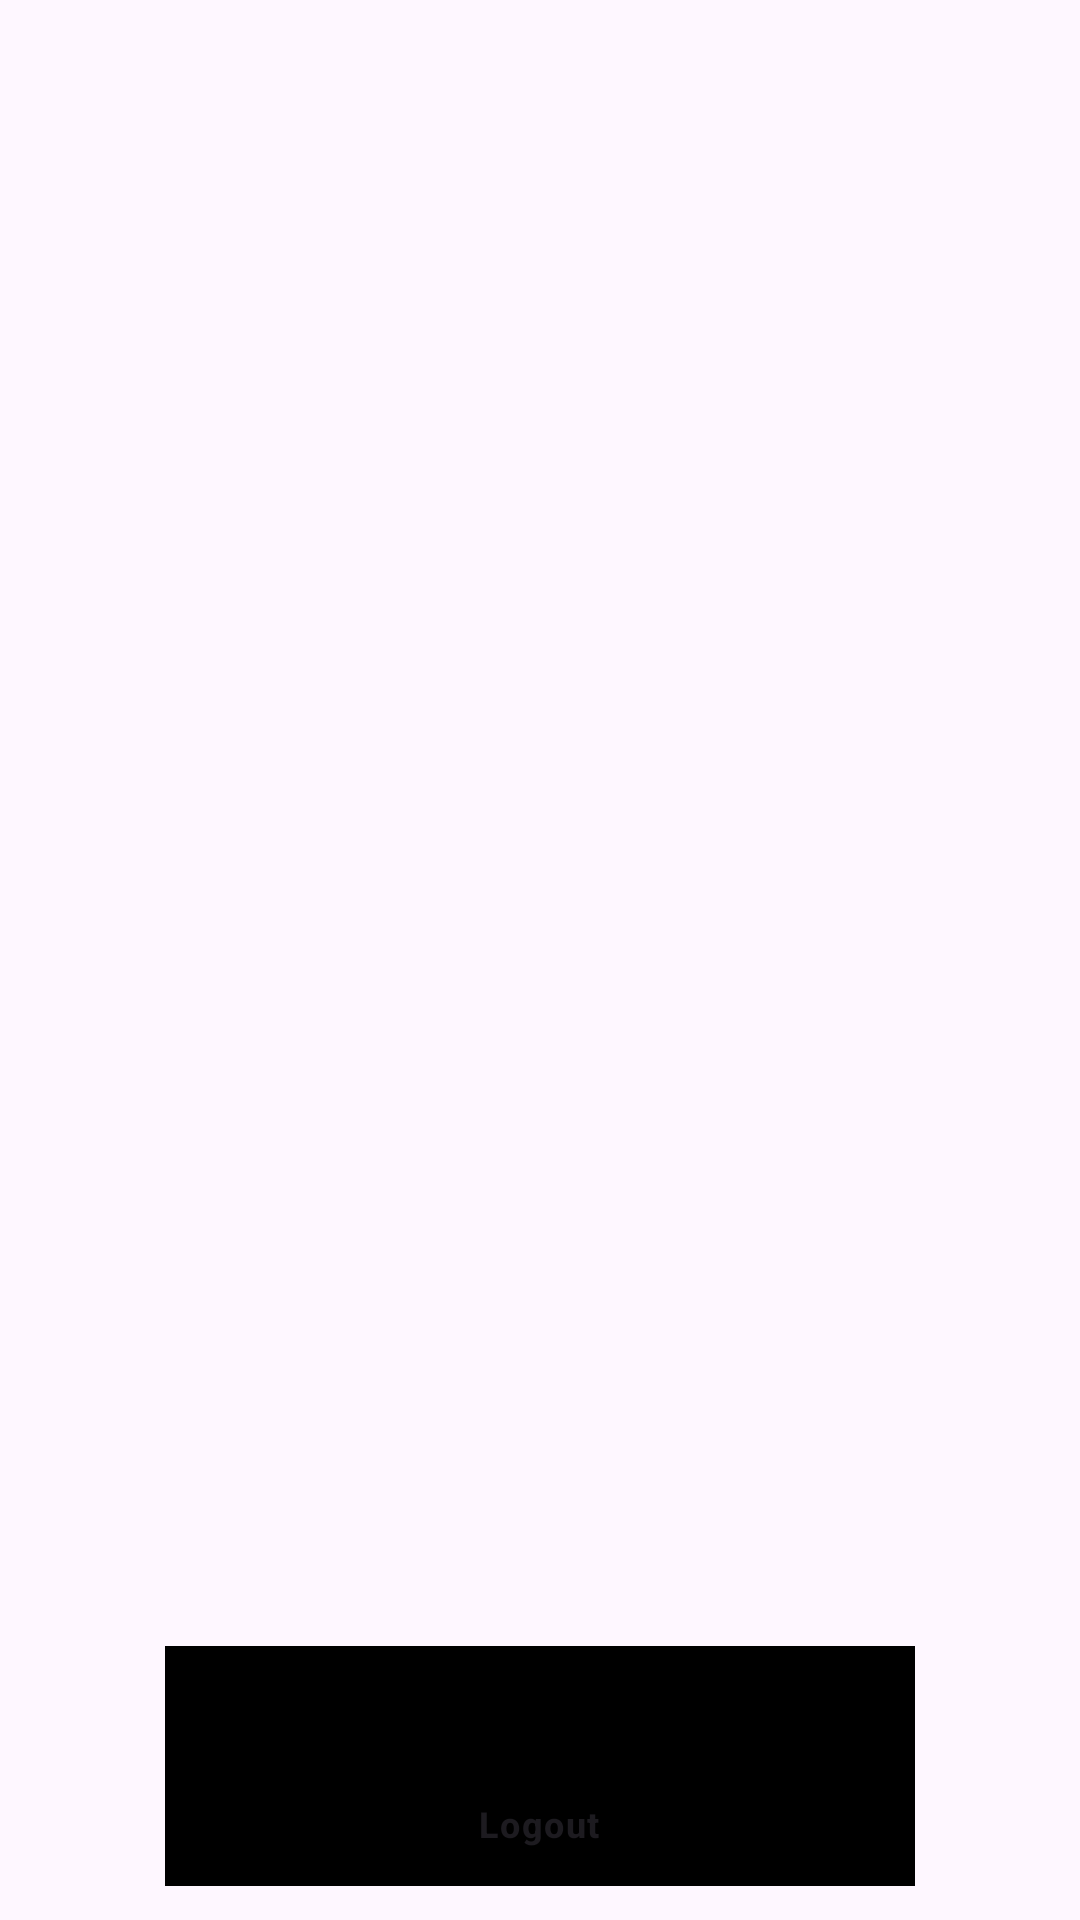

This screen was rendered from an Android layout file. Write that file and the resources it references.
<!-- AndroidManifest.xml: application theme Theme.Asterisk -->
<!-- res/layout/activity_my_review.xml -->
<?xml version="1.0" encoding="utf-8"?>
<androidx.constraintlayout.widget.ConstraintLayout xmlns:android="http://schemas.android.com/apk/res/android"
    xmlns:app="http://schemas.android.com/apk/res-auto"
    xmlns:tools="http://schemas.android.com/tools"
    android:layout_width="match_parent"
    android:layout_height="match_parent"
    tools:context=".view.MyReviewActivity">


    <com.google.android.material.bottomnavigation.BottomNavigationView
        android:id="@+id/bottom_navigation"
        android:layout_width="250dp"
        android:layout_height="wrap_content"
        android:background="@drawable/rounded_nav"
        app:layout_constraintBottom_toBottomOf="parent"
        app:layout_constraintEnd_toEndOf="parent"
        app:layout_constraintStart_toStartOf="parent"
        app:layout_constraintVertical_bias="0.980"
        app:layout_constraintTop_toTopOf="parent"
        app:labelVisibilityMode="labeled"
        app:menu="@menu/menu" />
</androidx.constraintlayout.widget.ConstraintLayout>
<!-- resources referenced by this layout -->
<resources>
  <style name="Theme.Asterisk" parent="Base.Theme.Asterisk" />
  <style name="Base.Theme.Asterisk" parent="Theme.Material3.DayNight">
          
          
      </style>
</resources>
